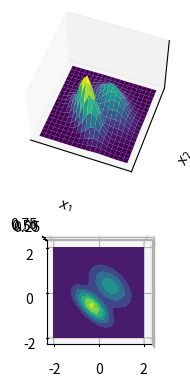

Python code for this plot:
import numpy as np
import matplotlib.pyplot as plt
from matplotlib import cm
from mpl_toolkits.mplot3d import Axes3D
import itertools


def multivariate_gaussian(pos, mu, Sigma):
    """Return the multivariate Gaussian distribution on array pos."""

    n = mu.shape[0]
    Sigma_det = np.linalg.det(Sigma)
    Sigma_inv = np.linalg.inv(Sigma)
    N = np.sqrt((2*np.pi)**n * Sigma_det)
    # This einsum call calculates (x-mu)T.Sigma-1.(x-mu) in a vectorized
    # way across all the input variables.
    fac = np.einsum('...k,kl,...l->...', pos-mu, Sigma_inv, pos-mu)

    return np.exp(-fac / 2) / N

def writeOBj(outObj, N, X, Y, Z):
    file  = open(outObj, 'w')
    for i, j in itertools.product(range(N), range(N)):
        file.write('v %f %f %f\n' %( X[i, j],  Y[i,j], Z[i,j] ))

    for i, j in itertools.product(range(0, N-1), range(1, N)):
        vId = j + i *N
        file.write('f %d %d %d\n' %(vId, vId+1,  vId+N+1, ))
        file.write('f %d %d %d\n' %(vId, vId+N+1,  vId+N, ))




if __name__ == '__main__':
    # Our 2-dimensional distribution will be over variables X and Y
    N = 20
    X = np.linspace(-2, 2, N)
    Y = np.linspace(-2, 2, N)
    X, Y = np.meshgrid(X, Y)

    # Mean vector and covariance matrix
    mu = np.array([0.5, 0.3])
    Sigma = np.array([[1., -0.5], [-0.5, 1.]]) / 3

    mu2 = np.array([-0.3, -0.6])
    Sigma2 = np.array([[0.7, -0.5], [-0.5, 0.7]]) / 3

    # Pack X and Y into a single 3-dimensional array
    pos = np.empty(X.shape + (2,))
    pos[:, :, 0] = X
    pos[:, :, 1] = Y

    # The distribution on the variables X, Y packed into pos.
    Z = multivariate_gaussian(pos, mu, Sigma)

    Z2 = multivariate_gaussian(pos, mu2, Sigma2)

    Z = Z+Z2
    writeOBj('Test.obj', N, X, Y, Z)

    # plot using subplots
    fig = plt.figure()
    ax1 = fig.add_subplot(2,1,1,projection='3d')

    ax1.plot_surface(X, Y, Z, rstride=1, cstride=1, linewidth=1, antialiased=True,
                    cmap=cm.viridis)
    ax1.view_init(55,-70)
    ax1.set_xticks([])
    ax1.set_yticks([])
    ax1.set_zticks([])
    ax1.set_xlabel(r'$x_1$')
    ax1.set_ylabel(r'$x_2$')

    ax2 = fig.add_subplot(2,1,2,projection='3d')
    ax2.contourf(X, Y, Z, zdir='z', offset=0, cmap=cm.viridis)
    ax2.view_init(90, 270)


    plt.show()
    # plt.waitkey()
